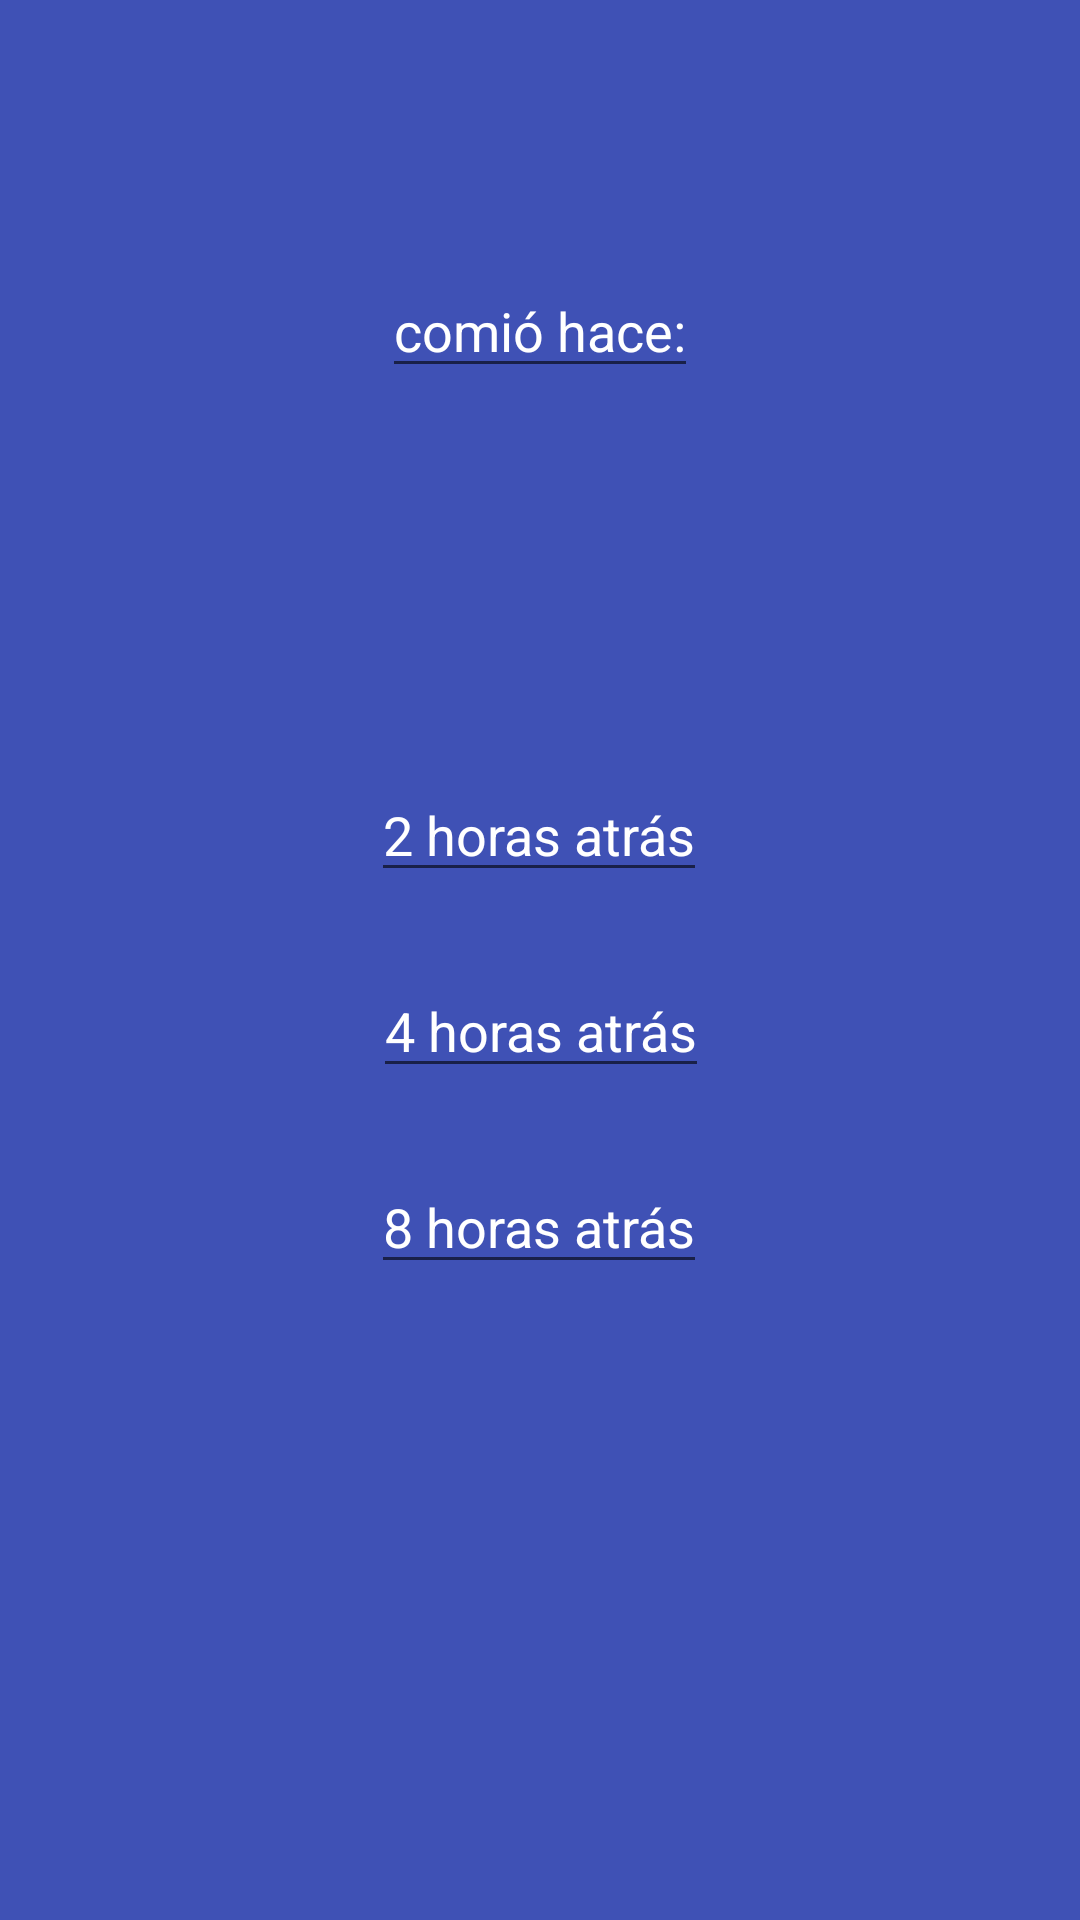

This screen was rendered from an Android layout file. Write that file and the resources it references.
<!-- AndroidManifest.xml: application theme Theme.Mia -->
<!-- res/layout/fragment_registros.xml -->
<?xml version="1.0" encoding="utf-8"?>
<androidx.constraintlayout.widget.ConstraintLayout xmlns:android="http://schemas.android.com/apk/res/android"
    xmlns:app="http://schemas.android.com/apk/res-auto"
    xmlns:tools="http://schemas.android.com/tools"
    android:id="@+id/frameLayout2"
    android:layout_width="match_parent"
    android:layout_height="match_parent"
    android:background="#3F51B5"
    tools:context=".Registros">

    <MultiAutoCompleteTextView
        android:id="@+id/multiAutoCompleteTextView"
        android:layout_width="wrap_content"
        android:layout_height="wrap_content"
        android:layout_marginTop="88dp"
        android:text="comió hace:"
        android:textColor="#FFFFFF"
        app:layout_constraintEnd_toEndOf="parent"
        app:layout_constraintStart_toStartOf="parent"
        app:layout_constraintTop_toTopOf="parent" />

    <MultiAutoCompleteTextView
        android:id="@+id/multiAutoCompleteTextView2"
        android:layout_width="wrap_content"
        android:layout_height="wrap_content"
        android:layout_marginBottom="24dp"
        android:text="2 horas atrás"
        android:textColor="#FFFFFF"
        app:layout_constraintBottom_toTopOf="@+id/multiAutoCompleteTextView3"
        app:layout_constraintEnd_toEndOf="parent"
        app:layout_constraintHorizontal_bias="0.498"
        app:layout_constraintStart_toStartOf="parent" />

    <MultiAutoCompleteTextView
        android:id="@+id/multiAutoCompleteTextView3"
        android:layout_width="wrap_content"
        android:layout_height="wrap_content"
        android:layout_marginBottom="24dp"
        android:text="4 horas atrás"
        android:textColor="#FFFFFF"
        app:layout_constraintBottom_toTopOf="@+id/multiAutoCompleteTextView4"
        app:layout_constraintEnd_toEndOf="parent"
        app:layout_constraintHorizontal_bias="0.501"
        app:layout_constraintStart_toStartOf="parent" />

    <MultiAutoCompleteTextView
        android:id="@+id/multiAutoCompleteTextView4"
        android:layout_width="wrap_content"
        android:layout_height="wrap_content"
        android:layout_marginBottom="212dp"
        android:text="8 horas atrás"
        android:textColor="#FFFFFF"
        app:layout_constraintBottom_toBottomOf="parent"
        app:layout_constraintEnd_toEndOf="parent"
        app:layout_constraintHorizontal_bias="0.498"
        app:layout_constraintStart_toStartOf="parent" />

</androidx.constraintlayout.widget.ConstraintLayout>
<!-- resources referenced by this layout -->
<resources>
  <style name="Theme.Mia" parent="Theme.MaterialComponents.DayNight.NoActionBar">
          
          <item name="colorPrimary">@color/color1</item>
          <item name="colorPrimaryVariant">@color/color3</item>
          <item name="colorOnPrimary">@color/white</item>
          
          <item name="colorSecondary">@color/teal_200</item>
          <item name="colorSecondaryVariant">@color/teal_700</item>
          <item name="colorOnSecondary">@color/black</item>
          
          <item name="android:statusBarColor">?attr/colorPrimaryVariant</item>
          
      </style>
  <color name="color1">#3F51B5</color>
  <color name="color3">#03A9F4</color>
  <color name="white">#FFFFFFFF</color>
  <color name="teal_200">#FF03DAC5</color>
  <color name="teal_700">#FF018786</color>
  <color name="black">#FF000000</color>
</resources>
